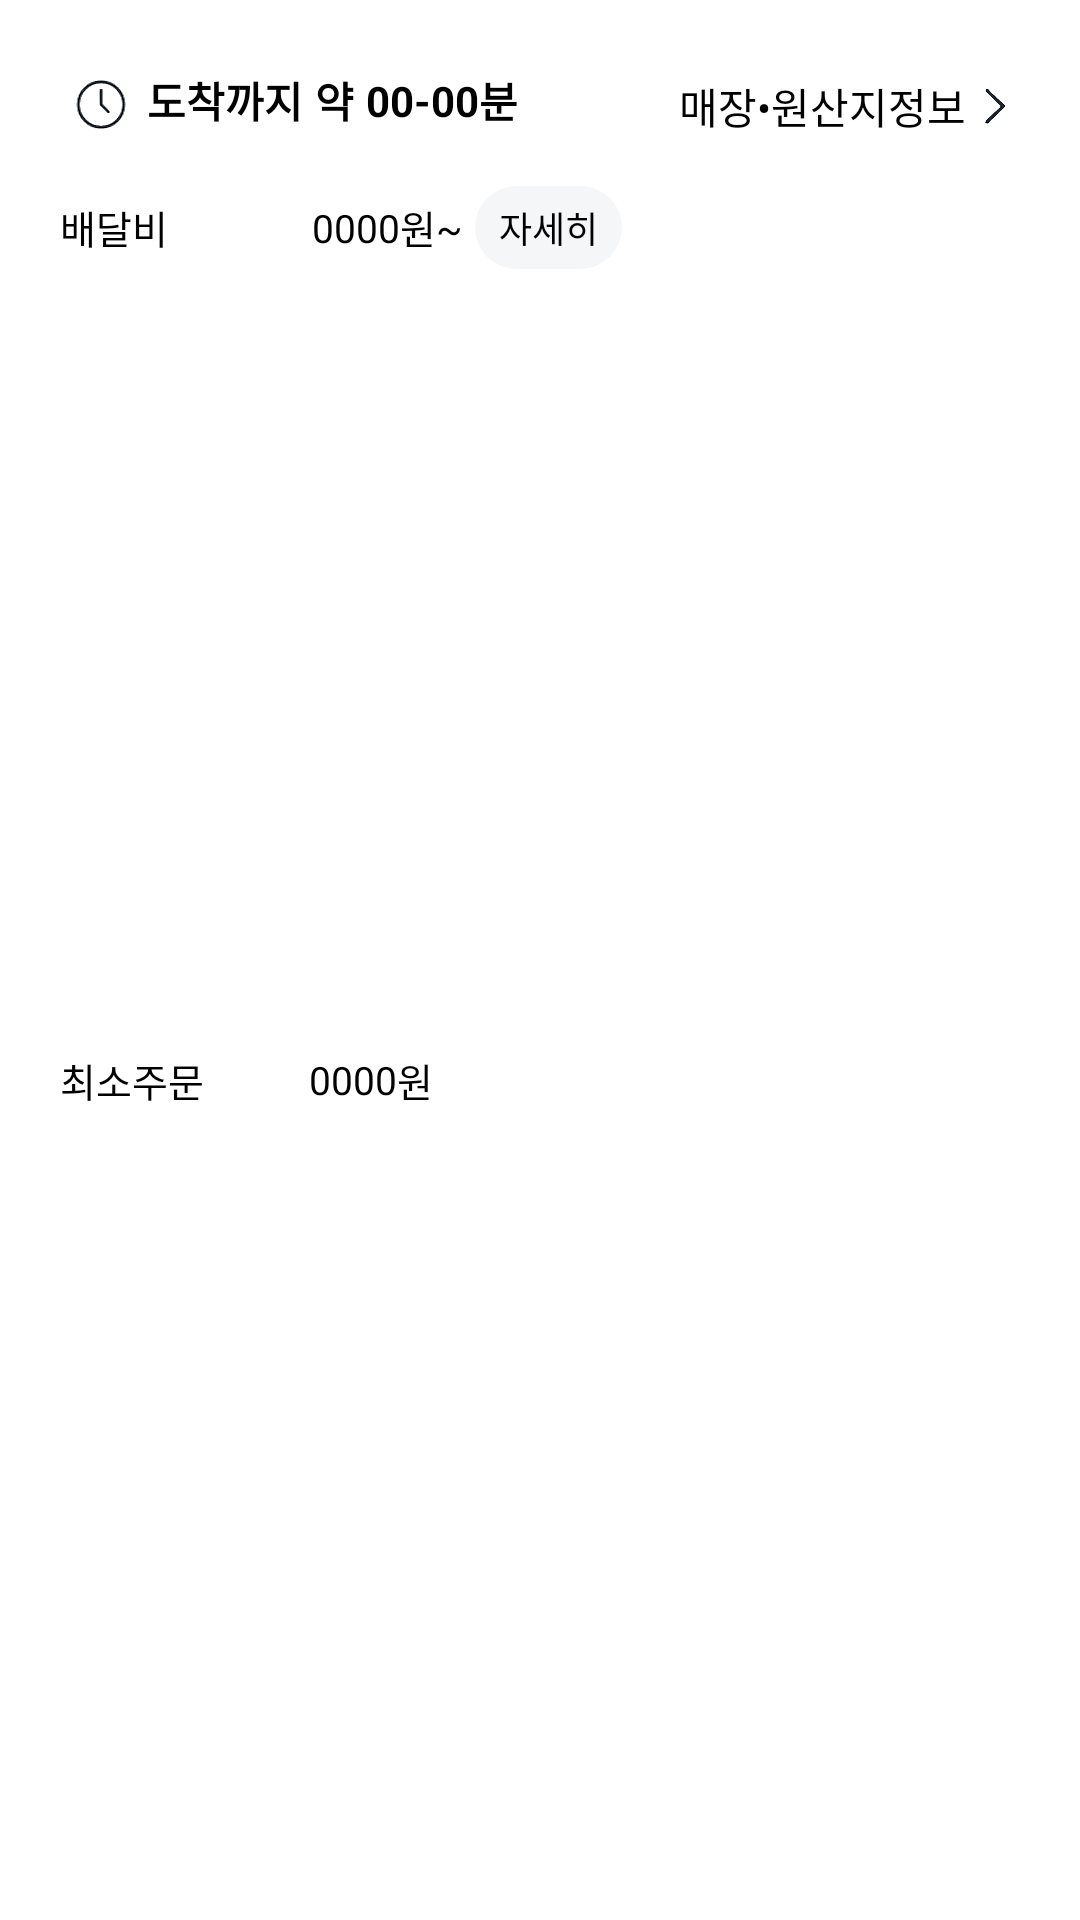

Produce the Android XML layout that renders to this screen, including the resource entries it uses.
<!-- AndroidManifest.xml: application theme Theme.Coupangeats -->
<!-- res/layout/fragment_store_delivery.xml -->
<?xml version="1.0" encoding="utf-8"?>
<androidx.constraintlayout.widget.ConstraintLayout xmlns:android="http://schemas.android.com/apk/res/android"
    xmlns:app="http://schemas.android.com/apk/res-auto"
    xmlns:tools="http://schemas.android.com/tools"
    android:layout_width="match_parent"
    android:layout_height="wrap_content"
    android:background="@color/white">

    <LinearLayout
        android:id="@+id/frg_store_delivery_time"
        android:layout_width="wrap_content"
        android:layout_height="wrap_content"
        android:layout_marginTop="20dp"
        android:gravity="center_vertical"
        android:orientation="horizontal"
        android:paddingHorizontal="20dp"
        app:layout_constraintStart_toStartOf="parent"
        app:layout_constraintTop_toTopOf="parent">

        <androidx.appcompat.widget.AppCompatImageView
            android:layout_width="27dp"
            android:layout_height="wrap_content"
            android:adjustViewBounds="true"
            android:src="@drawable/ic_store_time" />

        <androidx.appcompat.widget.AppCompatTextView
            android:layout_width="wrap_content"
            android:layout_height="wrap_content"
            android:layout_marginLeft="2dp"
            android:text="@string/store_delivery_time_txt"
            android:textColor="@color/black"
            android:textSize="14sp"
            android:textStyle="bold" />

        <androidx.appcompat.widget.AppCompatTextView
            android:layout_width="wrap_content"
            android:layout_height="wrap_content"
            android:layout_marginLeft="4dp"
            android:text="약"
            android:textColor="@color/black"
            android:textSize="14sp"
            android:textStyle="bold" />

        <androidx.appcompat.widget.AppCompatTextView
            android:id="@+id/frg_store_delivery_time_start"
            android:layout_width="wrap_content"
            android:layout_height="wrap_content"
            android:layout_marginLeft="4dp"
            android:text="00"
            android:textColor="@color/black"
            android:textSize="14sp"
            android:textStyle="bold" />


        <androidx.appcompat.widget.AppCompatTextView
            android:layout_width="wrap_content"
            android:layout_height="wrap_content"
            android:text="-"
            android:textColor="@color/black"
            android:textSize="14sp"
            android:textStyle="bold" />

        <androidx.appcompat.widget.AppCompatTextView
            android:id="@+id/frg_store_delivery_time_end"
            android:layout_width="wrap_content"
            android:layout_height="wrap_content"
            android:text="00"
            android:textColor="@color/black"
            android:textSize="14sp"
            android:textStyle="bold" />

        <androidx.appcompat.widget.AppCompatTextView
            android:layout_width="wrap_content"
            android:layout_height="wrap_content"
            android:text="분"
            android:textColor="@color/black"
            android:textSize="14sp"
            android:textStyle="bold" />

    </LinearLayout>

    <LinearLayout
        android:id="@+id/store_delivery_info"
        android:layout_width="wrap_content"
        android:layout_height="wrap_content"
        android:layout_marginTop="25dp"
        android:gravity="center_vertical"
        android:orientation="horizontal"
        android:paddingHorizontal="20dp"
        app:layout_constraintEnd_toEndOf="parent"
        app:layout_constraintTop_toTopOf="parent">

        <androidx.appcompat.widget.AppCompatTextView
            android:layout_width="wrap_content"
            android:layout_height="wrap_content"
            android:text="@string/store_delivery_info"
            android:textColor="@color/black"
            android:textSize="14sp"
            android:textStyle="normal" />

        <androidx.appcompat.widget.AppCompatImageView
            android:layout_width="18dp"
            android:layout_height="wrap_content"
            android:adjustViewBounds="true"
            android:src="@drawable/ic_signup_terms_detail" />

    </LinearLayout>

    <LinearLayout
        android:id="@+id/frg_store_delivery_fee_layout"
        android:layout_width="match_parent"
        android:layout_height="wrap_content"
        android:layout_marginTop="15dp"
        android:gravity="center_vertical"
        android:orientation="horizontal"
        android:paddingHorizontal="20dp"
        app:layout_constraintEnd_toEndOf="parent"
        app:layout_constraintStart_toStartOf="parent"
        app:layout_constraintTop_toBottomOf="@+id/frg_store_delivery_time">

        <androidx.appcompat.widget.AppCompatTextView
            android:layout_width="wrap_content"
            android:layout_height="wrap_content"
            android:text="@string/store_delivery_fee_txt"
            android:textColor="@color/black"
            android:textSize="13sp"
            android:textStyle="normal" />

        <androidx.appcompat.widget.AppCompatTextView
            android:id="@+id/frg_store_delivery_fee_price"
            android:layout_width="wrap_content"
            android:layout_height="wrap_content"
            android:layout_marginLeft="48dp"
            android:text="0000"
            android:textColor="@color/black"
            android:textSize="13sp"
            android:textStyle="normal" />

        <androidx.appcompat.widget.AppCompatTextView
            android:layout_width="wrap_content"
            android:layout_height="wrap_content"
            android:text="원"
            android:textColor="@color/black"
            android:textSize="13sp"
            android:textStyle="normal" />

        <androidx.appcompat.widget.AppCompatTextView
            android:layout_width="wrap_content"
            android:layout_height="wrap_content"
            android:text="~"
            android:textColor="@color/black"
            android:textSize="13sp"
            android:textStyle="normal" />

        <androidx.appcompat.widget.AppCompatTextView
            android:id="@+id/store_delivery_detail"
            android:layout_width="wrap_content"
            android:layout_height="wrap_content"
            android:layout_marginLeft="4dp"
            android:background="@drawable/store_delivery_detail"
            android:text="자세히"
            android:textStyle="normal"
            android:textColor="@color/black"
            android:textSize="12sp"
            android:paddingHorizontal="8dp"
            android:paddingVertical="5dp"/>

    </LinearLayout>

    <LinearLayout
        android:id="@+id/frg_store_delivery_min_price_layout"
        android:layout_width="match_parent"
        android:layout_height="wrap_content"
        android:layout_marginTop="10dp"
        android:layout_marginBottom="20dp"
        android:gravity="center_vertical"
        android:orientation="horizontal"
        android:paddingHorizontal="20dp"
        app:layout_constraintBottom_toBottomOf="parent"
        app:layout_constraintEnd_toEndOf="parent"
        app:layout_constraintStart_toStartOf="parent"
        app:layout_constraintTop_toBottomOf="@+id/frg_store_delivery_fee_layout">

        <androidx.appcompat.widget.AppCompatTextView
            android:layout_width="wrap_content"
            android:layout_height="wrap_content"
            android:text="@string/store_delivery_min_price_txt"
            android:textColor="@color/black"
            android:textSize="13sp"
            android:textStyle="normal" />

        <androidx.appcompat.widget.AppCompatTextView
            android:id="@+id/frg_store_order_min_price"
            android:layout_width="wrap_content"
            android:layout_height="wrap_content"
            android:layout_marginLeft="35dp"
            android:text="0000"
            android:textColor="@color/black"
            android:textSize="13sp"
            android:textStyle="normal" />

        <androidx.appcompat.widget.AppCompatTextView
            android:layout_width="wrap_content"
            android:layout_height="wrap_content"
            android:text="원"
            android:textColor="@color/black"
            android:textSize="13sp"
            android:textStyle="normal" />

    </LinearLayout>

</androidx.constraintlayout.widget.ConstraintLayout>
<!-- resources referenced by this layout -->
<resources>
  <color name="black">#FF000000</color>
  <color name="white">#FFFFFFFF</color>
  <!-- drawable ic_signup_terms_detail: png bitmap (drawable, 32342 bytes) -->
  <!-- drawable ic_store_time: png bitmap (drawable, 63450 bytes) -->
  <!-- drawable store_delivery_detail (drawable) -->
  <?xml version="1.0" encoding="utf-8"?>
  <shape xmlns:android="http://schemas.android.com/apk/res/android">
  
      <corners
          android:radius="30dp"/>
  
      <solid
          android:color="@color/cp_gray6"/>
  
  </shape>
  <string name="store_delivery_fee_txt">배달비</string>
  <string name="store_delivery_info">매장•원산지정보</string>
  <string name="store_delivery_min_price_txt">최소주문</string>
  <string name="store_delivery_time_txt">도착까지</string>
  <style name="Theme.Coupangeats" parent="Theme.MaterialComponents.Light.NoActionBar">
          
          <item name="colorPrimary">@color/cp_login_false_hint</item>
          <item name="colorPrimaryVariant">@color/purple_700</item>
          <item name="colorOnPrimary">@color/white</item>
          
          <item name="colorSecondary">@color/teal_200</item>
          <item name="colorSecondaryVariant">@color/teal_700</item>
          <item name="colorOnSecondary">@color/black</item>
          
          <item name="android:statusBarColor" tools:targetApi="l">@color/white</item>
          
          <item name="android:textSelectHandle">@color/cp_login_btn</item>
          <item name="android:textColorHighlight">@color/cp_highlight</item>
      </style>
  <color name="cp_gray6">#F5F6F8</color>
  <color name="cp_login_false_hint">#484848</color>
  <color name="purple_700">#FF3700B3</color>
  <color name="teal_200">#FF03DAC5</color>
  <color name="teal_700">#FF018786</color>
  <color name="cp_login_btn">#00AFFE</color>
  <color name="cp_highlight">#ADE1F6</color>
</resources>
